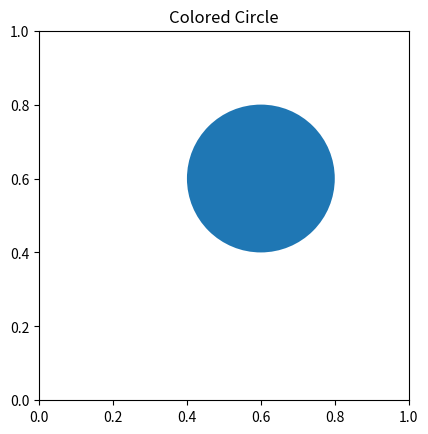

This figure's Python source:
import matplotlib.pyplot as plt
 
figure, axes = plt.subplots()
Drawing_colored_circle = plt.Circle(( 0.6 , 0.6 ), 0.2 )
 
axes.set_aspect( 1 )
axes.add_artist( Drawing_colored_circle )
plt.title( 'Colored Circle' )
plt.show()
